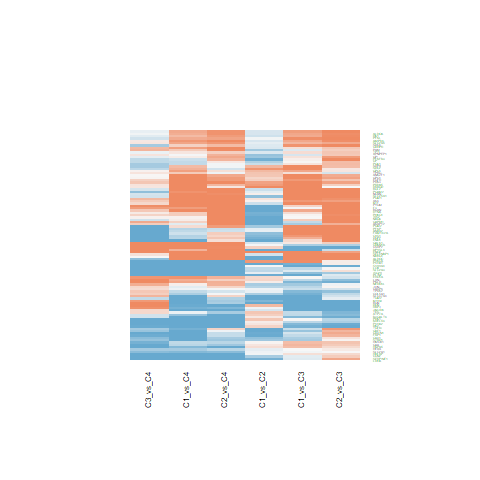

Data behind this chart, as committed beside it:
C1_vs_C2.ID, C1_vs_C2.logFC, C1_vs_C2.AveExpr, C1_vs_C2.t, C1_vs_C2.P.Value, C1_vs_C2.adj.P.Val, C1_vs_C2.B, C1_vs_C3.ID, C1_vs_C3.logFC, C1_vs_C3.AveExpr, C1_vs_C3.t, C1_vs_C3.P.Value, C1_vs_C3.adj.P.Val, C1_vs_C3.B, C1_vs_C4.ID, C1_vs_C4.logFC, C1_vs_C4.AveExpr, C1_vs_C4.t, C1_vs_C4.P.Value, C1_vs_C4.adj.P.Val, C1_vs_C4.B, C2_vs_C3.ID, C2_vs_C3.logFC, C2_vs_C3.AveExpr
10570, 0.341, 22.41, 0.6745, 0.504, 0.648, -6.208, 10570, -1.784, 22.41, -2.881, 0.006394, 0.02429, -3.173, 10570, 1.312, 22.41, 1.641, 0.1087, 0.2917, -5.264, 10570, -2.125, 22.41
1463, -0.1469, 22.67, -0.1908, 0.8496, 0.9073, -6.416, 1463, 1.606, 22.67, 1.703, 0.09642, 0.2058, -5.577, 1463, 0.9078, 22.67, 0.7456, 0.4603, 0.6812, -6.296, 1463, 1.753, 22.67
8974, 0.1097, 20.12, 0.3976, 0.6931, 0.7994, -6.355, 8974, -0.4051, 20.12, -1.198, 0.238, 0.3993, -6.282, 8974, -1.554, 20.12, -3.562, 0.0009852, 0.0122, -1.062, 8974, -0.5148, 20.12
11015, 0.4537, 19.21, 1.432, 0.1602, 0.2962, -5.436, 11015, 0.02004, 19.21, 0.05162, 0.9591, 0.9778, -6.998, 11015, -1.282, 19.21, -2.559, 0.01446, 0.08028, -3.532, 11015, -0.4337, 19.21
2542, -0.5014, 20.56, -1.515, 0.1379, 0.2656, -5.321, 2542, -0.8836, 20.56, -2.179, 0.03538, 0.09541, -4.721, 2542, -0.515, 20.56, -0.984, 0.3311, 0.5691, -6.093, 2542, -0.3822, 20.56
2239, 0.8858, 20.04, 4.146, 0.0001753, 0.00242, 0.6534, 2239, 1.024, 20.04, 3.914, 0.0003521, 0.002336, -0.4336, 2239, 0.6257, 20.04, 1.852, 0.07152, 0.2231, -4.921, 2239, 0.1383, 20.04
8987, -0.6858, 19.74, -3.025, 0.004373, 0.02181, -2.335, 8987, -0.5048, 19.74, -1.818, 0.07671, 0.1737, -5.386, 8987, -1.242, 19.74, -3.466, 0.001297, 0.01462, -1.32, 8987, 0.181, 19.74
3939, -0.8846, 24.22, -2.804, 0.007806, 0.0331, -2.861, 3939, -0.1698, 24.22, -0.4395, 0.6627, 0.7919, -6.902, 3939, -1.974, 24.22, -3.958, 0.0003092, 0.005768, 0.02931, 3939, 0.7149, 24.22
1356, -0.9124, 22.87, -2.883, 0.006367, 0.02882, -2.677, 1356, 0.07407, 22.87, 0.1911, 0.8494, 0.917, -6.981, 1356, -0.308, 22.87, -0.6156, 0.5417, 0.7431, -6.384, 1356, 0.9865, 22.87
1956, 0.2991, 20.64, 0.7374, 0.4653, 0.6157, -6.164, 1956, 1.063, 20.64, 2.139, 0.03872, 0.1026, -4.8, 1956, 1.113, 20.64, 1.736, 0.09042, 0.2589, -5.115, 1956, 0.7636, 20.64
5230, -0.4957, 24.53, -2.334, 0.0248, 0.07593, -3.888, 5230, 0.02501, 24.53, 0.09617, 0.9239, 0.9574, -6.995, 5230, -0.3564, 24.53, -1.062, 0.2949, 0.5334, -6.015, 5230, 0.5207, 24.53
226, -0.2207, 24.79, -0.5098, 0.6131, 0.7373, -6.305, 226, 0.8036, 24.79, 1.516, 0.1376, 0.2689, -5.864, 226, 0.6921, 24.79, 1.011, 0.3181, 0.5565, -6.066, 226, 1.024, 24.79
2597, -1.184, 26.06, -6.352, 1.64918040699564e-07, 3.47753523575762e-05, 7.272, 2597, 0.3977, 26.06, 1.741, 0.08945, 0.195, -5.515, 2597, 0.1041, 26.06, 0.353, 0.726, 0.8637, -6.511, 2597, 1.582, 26.06
5054, -0.5306, 20.28, -1.556, 0.1278, 0.251, -5.261, 5054, -0.152, 20.28, -0.3639, 0.7179, 0.8302, -6.932, 5054, -1.675, 20.28, -3.106, 0.003523, 0.03021, -2.247, 5054, 0.3786, 20.28
3725, -0.5297, 16.63, -1.67, 0.1029, 0.2159, -5.089, 3725, -0.5829, 16.63, -1.501, 0.1414, 0.2744, -5.886, 3725, 0.08399, 16.63, 0.1675, 0.8678, 0.9373, -6.56, 3725, -0.05322, 16.63
2023, -0.8832, 24.97, -2.984, 0.004874, 0.02363, -2.434, 2023, 0.635, 24.97, 1.752, 0.08762, 0.1924, -5.497, 2023, -0.4418, 24.97, -0.9442, 0.3508, 0.5873, -6.131, 2023, 1.518, 24.97
2821, -0.6482, 24.37, -2.57, 0.0141, 0.05012, -3.391, 2821, -0.2162, 24.37, -0.6998, 0.4882, 0.6519, -6.752, 2821, -0.02959, 24.37, -0.07419, 0.9412, 0.9731, -6.571, 2821, 0.432, 24.37
3073, 0.2509, 21.9, 0.7943, 0.4318, 0.5854, -6.121, 3073, 0.5166, 21.9, 1.335, 0.1895, 0.3401, -6.113, 3073, -0.776, 21.9, -1.553, 0.1284, 0.3262, -5.397, 3073, 0.2657, 21.9
302, -0.1153, 24.99, -0.2783, 0.7822, 0.8602, -6.395, 302, 1.608, 24.99, 3.168, 0.002976, 0.01312, -2.461, 302, -0.439, 24.99, -0.6701, 0.5067, 0.7174, -6.349, 302, 1.723, 24.99
1634, -1.169, 23.13, -1.691, 0.09874, 0.2096, -5.056, 1634, -2.784, 23.13, -3.289, 0.002133, 0.01001, -2.148, 1634, -1.681, 23.13, -1.538, 0.1321, 0.3323, -5.419, 1634, -1.615, 23.13
2026, -1.163, 23.87, -2.945, 0.005405, 0.02558, -2.528, 2026, -1.483, 23.87, -3.065, 0.003931, 0.01633, -2.721, 2026, 0.6249, 23.87, 1.001, 0.3231, 0.5608, -6.077, 2026, -0.3192, 23.87
2203, -0.9444, 20.7, -3.505, 0.00116, 0.008625, -1.113, 2203, -0.2537, 20.7, -0.7688, 0.4466, 0.6128, -6.701, 2203, -1.291, 20.7, -3.031, 0.004301, 0.0349, -2.431, 2203, 0.6907, 20.7
3162, -0.6035, 20.66, -1.593, 0.1192, 0.2393, -5.206, 3162, -0.5568, 20.66, -1.2, 0.2373, 0.3984, -6.28, 3162, -1.217, 20.66, -2.031, 0.04905, 0.1729, -4.603, 3162, 0.04673, 20.66
230, -2.92, 24.5, -5.346, 4.12844793812048e-06, 0.0001897, 4.205, 230, 2.071, 24.5, 3.096, 0.003617, 0.01535, -2.644, 230, 2.093, 24.5, 2.424, 0.02008, 0.09835, -3.825, 230, 4.991, 24.5
2548, 0.04512, 21.9, 0.1393, 0.8899, 0.9334, -6.424, 2548, 0.5073, 21.9, 1.279, 0.2084, 0.3623, -6.184, 2548, -0.3861, 21.9, -0.7541, 0.4553, 0.6776, -6.29, 2548, 0.4622, 21.9
596, 1.245, 20.32, 3.848, 0.0004283, 0.004402, -0.1851, 596, 1.252, 20.32, 3.161, 0.003032, 0.01331, -2.479, 596, 1.417, 20.32, 2.769, 0.008543, 0.05615, -3.058, 596, 0.00751, 20.32
3309, 0.1736, 23.97, 0.7956, 0.4311, 0.585, -6.12, 3309, 0.5719, 23.97, 2.14, 0.03867, 0.1025, -4.799, 3309, -0.425, 23.97, -1.232, 0.2254, 0.4548, -5.826, 3309, 0.3983, 23.97
6513, -0.1257, 22.14, -0.2735, 0.7859, 0.8627, -6.397, 6513, -0.009405, 22.14, -0.01671, 0.9868, 0.9934, -7, 6513, -0.5522, 22.14, -0.76, 0.4518, 0.675, -6.286, 6513, 0.1163, 22.14
6515, -0.3638, 18.53, -1.134, 0.2639, 0.4158, -5.803, 6515, -0.3924, 18.53, -0.9985, 0.3242, 0.4951, -6.499, 6515, -2.198, 18.53, -4.332, 9.95475320575474e-05, 0.002528, 1.105, 6515, -0.02868, 18.53
5837, -0.3003, 23.49, -0.344, 0.7327, 0.8288, -6.375, 5837, 0.9917, 23.49, 0.9275, 0.3593, 0.5305, -6.567, 5837, 1.268, 23.49, 0.9183, 0.3641, 0.6005, -6.154, 5837, 1.292, 23.49
5033, 0.8633, 21.39, 2.136, 0.03895, 0.1057, -4.279, 5033, 0.968, 21.39, 1.956, 0.05764, 0.1387, -5.144, 5033, -1.65, 21.39, -2.582, 0.01366, 0.07761, -3.481, 5033, 0.1047, 21.39
2152, -0.9892, 22.32, -2.242, 0.03072, 0.08899, -4.075, 2152, 0.3322, 22.32, 0.6146, 0.5424, 0.6977, -6.808, 2152, 1.287, 22.32, 1.844, 0.07273, 0.2249, -4.935, 2152, 1.321, 22.32
2997, -0.6882, 21.23, -2.292, 0.02739, 0.08183, -3.975, 2997, 1.077, 21.23, 2.927, 0.005673, 0.02211, -3.063, 2997, -0.2941, 21.23, -0.6193, 0.5393, 0.7414, -6.382, 2997, 1.765, 21.23
4282, 0.06601, 25.63, 0.2199, 0.8271, 0.8926, -6.41, 4282, 0.8455, 25.63, 2.3, 0.02688, 0.07701, -4.478, 4282, 1.246, 25.63, 2.626, 0.01227, 0.07214, -3.385, 4282, 0.7794, 25.63
5224, -0.2959, 22.43, -0.4353, 0.6657, 0.7783, -6.34, 5224, 1.323, 22.43, 1.589, 0.1202, 0.2418, -5.756, 5224, 1.069, 22.43, 0.9946, 0.326, 0.5641, -6.083, 5224, 1.618, 22.43
5578, -2.283, 22.86, -5.941, 6.15905723193087e-07, 7.33558456728322e-05, 6.017, 5578, 2.067, 22.86, 4.391, 8.31676028220879e-05, 0.0007121, 0.9584, 5578, 1.367, 22.86, 2.249, 0.03019, 0.1265, -4.184, 5578, 4.35, 22.86
5211, -0.2924, 22.91, -1.464, 0.1513, 0.2845, -5.392, 5211, 0.6838, 22.91, 2.794, 0.008011, 0.02924, -3.382, 5211, 0.5365, 22.91, 1.698, 0.09742, 0.2722, -5.176, 5211, 0.9762, 22.91
5066, -0.2073, 19.69, -0.6441, 0.5233, 0.6635, -6.228, 5066, 0.2332, 19.69, 0.5916, 0.5575, 0.7094, -6.822, 5066, 0.7795, 19.69, 1.532, 0.1336, 0.334, -5.429, 5066, 0.4405, 19.69
3098, -0.2336, 23.06, -0.6487, 0.5203, 0.661, -6.225, 3098, 0.7125, 23.06, 1.616, 0.1142, 0.2329, -5.715, 3098, 0.6635, 23.06, 1.165, 0.2509, 0.4833, -5.903, 3098, 0.9461, 23.06
1289, -0.107, 20.27, -0.3297, 0.7433, 0.8353, -6.38, 1289, -0.7841, 20.27, -1.973, 0.05562, 0.1351, -5.113, 1289, -0.3565, 20.27, -0.6948, 0.4913, 0.7055, -6.333, 1289, -0.6771, 20.27
633, -0.8247, 23.74, -0.9515, 0.3472, 0.5048, -5.987, 633, -2.231, 23.74, -2.101, 0.0421, 0.1093, -4.873, 633, -1.376, 23.74, -1.004, 0.3214, 0.5596, -6.073, 633, -1.406, 23.74
7052, -1.627, 21.76, -3.486, 0.001224, 0.009002, -1.163, 7052, -1.891, 21.76, -3.307, 0.002027, 0.009601, -2.1, 7052, -1.3, 21.76, -1.761, 0.08597, 0.2504, -5.073, 7052, -0.2633, 21.76
6518, -0.2264, 19.84, -0.7097, 0.4821, 0.6288, -6.184, 6518, 0.7181, 19.84, 1.838, 0.07371, 0.168, -5.353, 6518, 0.8587, 19.84, 1.702, 0.09665, 0.2707, -5.169, 6518, 0.9445, 19.84
6275, -0.9988, 22.57, -1.807, 0.07847, 0.1777, -4.868, 6275, -0.8873, 22.57, -1.311, 0.1976, 0.3497, -6.145, 6275, -3.927, 22.57, -4.493, 6.06151741293502e-05, 0.001707, 1.578, 6275, 0.1115, 22.57
205, 0.1882, 22.16, 0.4058, 0.6871, 0.7949, -6.352, 205, 1.116, 22.16, 1.965, 0.05656, 0.1366, -5.128, 205, 1.677, 22.16, 2.287, 0.02767, 0.1198, -4.108, 205, 0.928, 22.16
4015, -0.02318, 16.78, -0.07892, 0.9375, 0.9651, -6.431, 4015, -0.9794, 16.78, -2.723, 0.009621, 0.03385, -3.55, 4015, -3.627, 16.78, -7.809, 1.65462847669905e-09, 5.28102255479781e-07, 11.69, 4015, -0.9562, 16.78
1490, -0.04157, 20.14, -0.1279, 0.8989, 0.939, -6.426, 1490, 0.2298, 20.14, 0.5773, 0.5671, 0.7174, -6.831, 1490, -1.517, 20.14, -2.952, 0.005311, 0.04025, -2.625, 1490, 0.2713, 20.14
25824, 0.7634, 24.9, 2.045, 0.04763, 0.123, -4.451, 25824, 1.523, 24.9, 3.332, 0.001893, 0.009137, -2.035, 25824, 1.967, 24.9, 3.332, 0.001891, 0.01947, -1.671, 25824, 0.7598, 24.9
5313, 0.3086, 20.08, 0.9089, 0.3689, 0.5267, -6.026, 5313, -0.4028, 20.08, -0.9687, 0.3386, 0.509, -6.528, 5313, 0.6636, 20.08, 1.236, 0.2237, 0.4528, -5.82, 5313, -0.7114, 20.08
6385, -0.1278, 18.8, -0.4074, 0.6859, 0.794, -6.351, 6385, 0.5756, 18.8, 1.498, 0.1423, 0.2751, -5.891, 6385, 0.7409, 18.8, 1.493, 0.1434, 0.3499, -5.484, 6385, 0.7034, 18.8
6383, 0.5819, 19.14, 1.991, 0.05354, 0.1341, -4.55, 6383, 1.084, 19.14, 3.028, 0.004336, 0.01763, -2.813, 6383, 0.5353, 19.14, 1.158, 0.2539, 0.4864, -5.911, 6383, 0.5024, 19.14
2817, 0.4435, 21.35, 0.8028, 0.427, 0.5817, -6.115, 2817, 1.117, 21.35, 1.651, 0.1068, 0.2222, -5.66, 2817, 1.144, 21.35, 1.31, 0.1979, 0.4228, -5.73, 2817, 0.6733, 21.35
4627, -1.13, 22.53, -3.892, 0.0003763, 0.004004, -0.06397, 4627, -1.247, 22.53, -3.505, 0.001161, 0.006149, -1.573, 4627, -1.617, 22.53, -3.521, 0.001106, 0.01319, -1.171, 4627, -0.1163, 22.53
5236, -0.7056, 23.31, -2.164, 0.0366, 0.1012, -4.226, 5236, 1.325, 23.31, 3.318, 0.001963, 0.009399, -2.07, 5236, 1.062, 23.31, 2.061, 0.04598, 0.166, -4.548, 5236, 2.031, 23.31
1027, -0.2283, 18.6, -0.6107, 0.545, 0.6825, -6.249, 1027, 0.1404, 18.6, 0.3068, 0.7606, 0.8604, -6.952, 1027, 2.789, 18.6, 4.719, 2.99681171328437e-05, 0.001111, 2.252, 1027, 0.3687, 18.6
2584, -1.586, 21.51, -5.666, 1.48339537020344e-06, 0.0001121, 5.179, 2584, 0.2659, 21.51, 0.7757, 0.4426, 0.6096, -6.696, 2584, -1.354, 21.51, -3.061, 0.003977, 0.03296, -2.359, 2584, 1.852, 21.51
3099, 0.1664, 19.79, 0.6634, 0.5109, 0.6536, -6.215, 3099, -0.7855, 19.79, -2.556, 0.01456, 0.04795, -3.928, 3099, -1.886, 19.79, -4.754, 2.68502532746654e-05, 0.001022, 2.357, 3099, -0.952, 19.79
6576, 0.0896, 22.42, 0.4377, 0.664, 0.7769, -6.339, 6576, 1.274, 22.42, 5.08, 9.62388629616274e-06, 0.0001229, 3.058, 6576, 1.038, 22.42, 3.206, 0.002679, 0.02466, -1.994, 6576, 1.184, 22.42
839, -0.4509, 20.41, -1.273, 0.2106, 0.354, -5.641, 839, -0.414, 20.41, -0.954, 0.3459, 0.5171, -6.542, 839, -0.1378, 20.41, -0.246, 0.807, 0.9068, -6.544, 839, 0.03695, 20.41
7163, -0.05101, 20.3, -0.1318, 0.8958, 0.9376, -6.425, 7163, -0.3145, 20.3, -0.6637, 0.5108, 0.671, -6.777, 7163, -0.07055, 20.3, -0.1153, 0.9088, 0.9578, -6.567, 7163, -0.2635, 20.3
... 39 more rows
